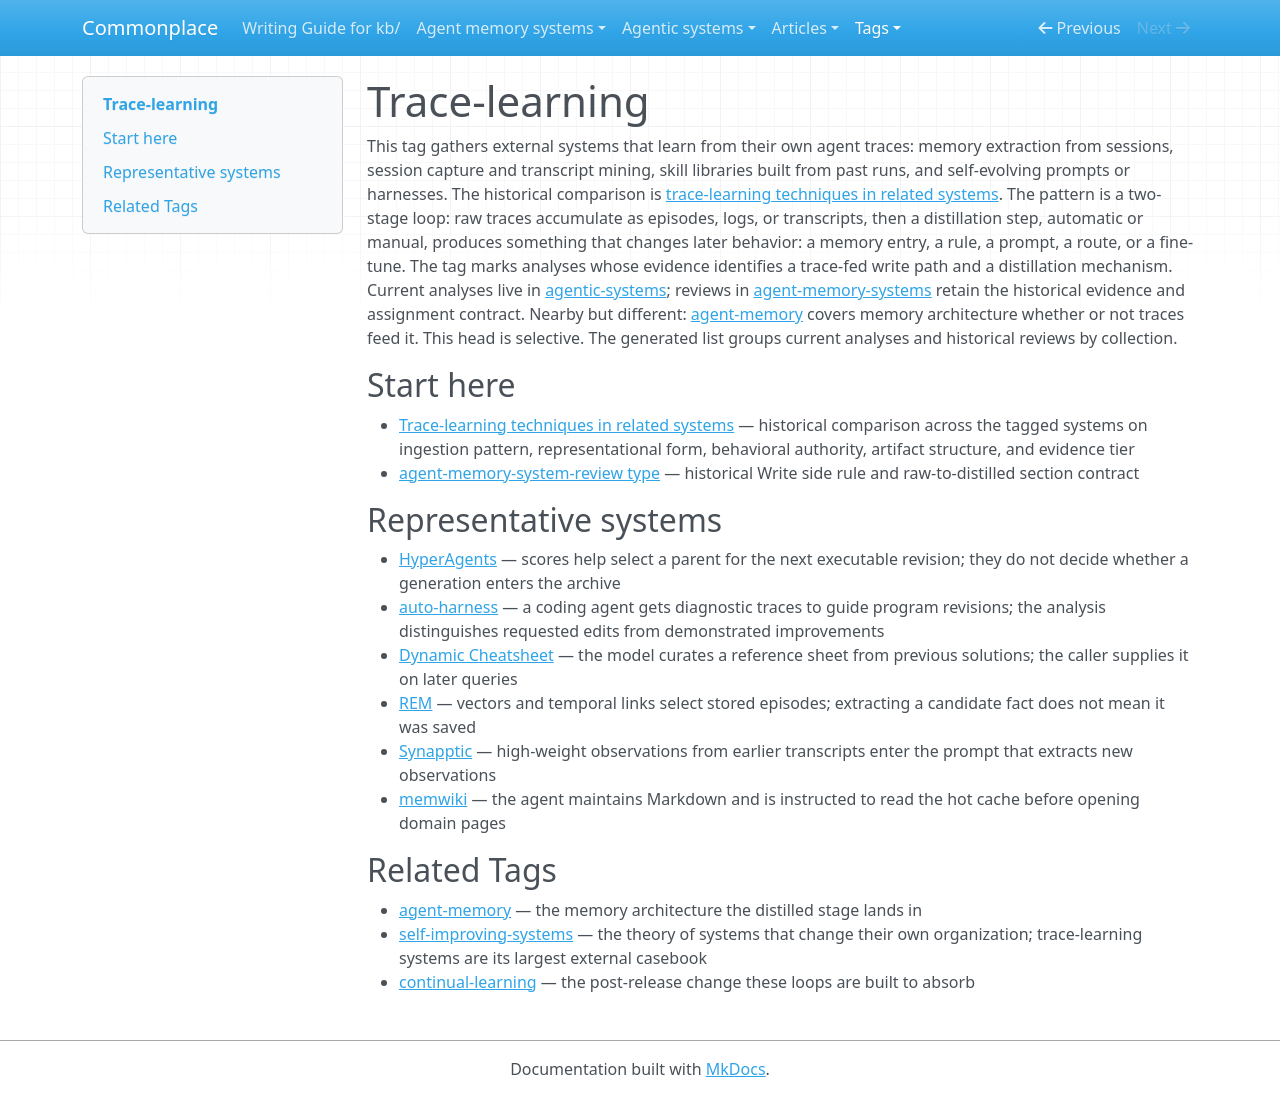

repository: zby/commonplace · page: tags/trace-learning-README/index.html · generator: mkdocs

---
description: "Curated head for the trace-learning tag — external systems that learn from agent traces: raw traces accumulate, then a distillation step produces rules, memories, prompts, or weights; the tag marks system reviews whose analysis found that loop"
type: types/tag-readme.md
---

# Trace-learning

This tag gathers external systems that learn from their own agent traces: memory extraction from sessions, session capture and transcript mining, skill libraries built from past runs, and self-evolving prompts or harnesses. The historical comparison is [trace-learning techniques in related systems](../agent-memory-systems/trace-learning-techniques-in-related-systems.md). The pattern is a two-stage loop: raw traces accumulate as episodes, logs, or transcripts, then a distillation step, automatic or manual, produces something that changes later behavior: a memory entry, a rule, a prompt, a route, or a fine-tune. The tag marks analyses whose evidence identifies a trace-fed write path and a distillation mechanism. Current analyses live in [agentic-systems](../agentic-systems/README.md); reviews in [agent-memory-systems](../agent-memory-systems/README.md) retain the historical evidence and assignment contract. Nearby but different: [agent-memory](./agent-memory-README.md) covers memory architecture whether or not traces feed it. This head is selective. The generated list groups current analyses and historical reviews by collection.

## Start here

- [Trace-learning techniques in related systems](../agent-memory-systems/trace-learning-techniques-in-related-systems.md) — historical comparison across the tagged systems on ingestion pattern, representational form, behavioral authority, artifact structure, and evidence tier
- [agent-memory-system-review type](../agent-memory-systems/types/agent-memory-system-review.md) — historical Write side rule and raw-to-distilled section contract

## Representative systems

- [HyperAgents](../agentic-system-analyses/retained/facebookresearch--hyperagents/runtime.md#rt-rte-parent-selection) — scores help select a parent for the next executable revision; they do not decide whether a generation enters the archive
- [auto-harness](../agentic-system-analyses/retained/neosigmaai--auto-harness/memory.md) — a coding agent gets diagnostic traces to guide program revisions; the analysis distinguishes requested edits from demonstrated improvements
- [Dynamic Cheatsheet](../agentic-system-analyses/retained/suzgunmirac--dynamic-cheatsheet/memory.md) — the model curates a reference sheet from previous solutions; the caller supplies it on later queries
- [REM](../agentic-system-analyses/retained/satyammistari--rem/memory.md) — vectors and temporal links select stored episodes; extracting a candidate fact does not mean it was saved
- [Synapptic](../agentic-system-analyses/retained/appcuarium--synapptic/memory.md) — high-weight observations from earlier transcripts enter the prompt that extracts new observations
- [memwiki](../agentic-system-analyses/retained/hereisswapnil--memwiki/memory.md) — the agent maintains Markdown and is instructed to read the hot cache before opening domain pages

## Related Tags

- [agent-memory](./agent-memory-README.md) — the memory architecture the distilled stage lands in
- [self-improving-systems](./self-improving-systems-README.md) — the theory of systems that change their own organization; trace-learning systems are its largest external casebook
- [continual-learning](./continual-learning-README.md) — the post-release change these loops are built to absorb
